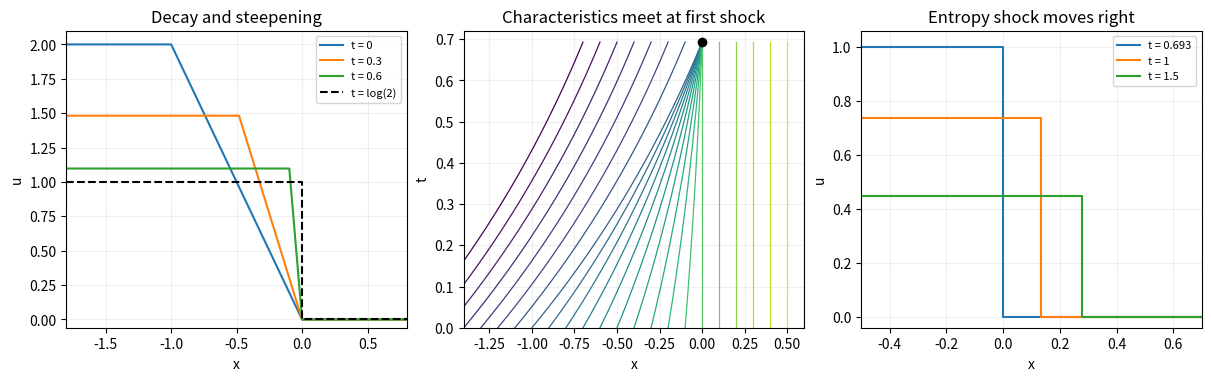

Generate this figure with matplotlib:
"""Original characteristic and entropy-solution sketches; output PNG to CWD."""
from pathlib import Path
import numpy as np
import matplotlib
matplotlib.use('Agg')
import matplotlib.pyplot as plt


def main():
    tstar=np.log(2.)
    fig,axes=plt.subplots(1,3,figsize=(12,3.7),layout='constrained')
    for t in [0,.3,.6]:
        height=2*np.exp(-t);left=1-height
        axes[0].plot([-1.8,left,0,1],[height,height,0,0],label=f't = {t:g}')
    axes[0].plot([-1.8,0,0,1],[1,1,0,0],ls='--',color='black',label='t = log(2)')
    axes[0].set(title='Decay and steepening',xlabel='x',ylabel='u',xlim=(-1.8,.8),ylim=(-.06,2.1))
    axes[0].legend(fontsize=8)
    ts=np.linspace(0,tstar,151)
    for initial in np.linspace(-1.7,.6,24):
        u0=2 if initial<=-1 else -2*initial if initial<=0 else 0
        xs=initial+u0*(1-np.exp(-ts))
        axes[1].plot(xs,ts,lw=.9,color=plt.cm.viridis((initial+1.7)/2.3))
    axes[1].scatter([0],[tstar],color='black',zorder=3)
    axes[1].set(title='Characteristics meet at first shock',xlabel='x',ylabel='t',xlim=(-1.4,.6),ylim=(0,tstar*1.04))
    for t in [tstar,1.,1.5]:
        s=.5-np.exp(-t);height=2*np.exp(-t)
        axes[2].plot([-1.8,s,s,1],[height,height,0,0],label=f't = {t:.3g}')
    axes[2].set(title='Entropy shock moves right',xlabel='x',ylabel='u',xlim=(-.5,.7),ylim=(-.04,1.06))
    axes[2].legend(fontsize=8)
    for ax in axes:ax.grid(alpha=.2)
    fig.savefig(Path.cwd()/'2011-damped-burgers-shock.png',dpi=120,facecolor='white')
    plt.close(fig)


if __name__=='__main__':main()
